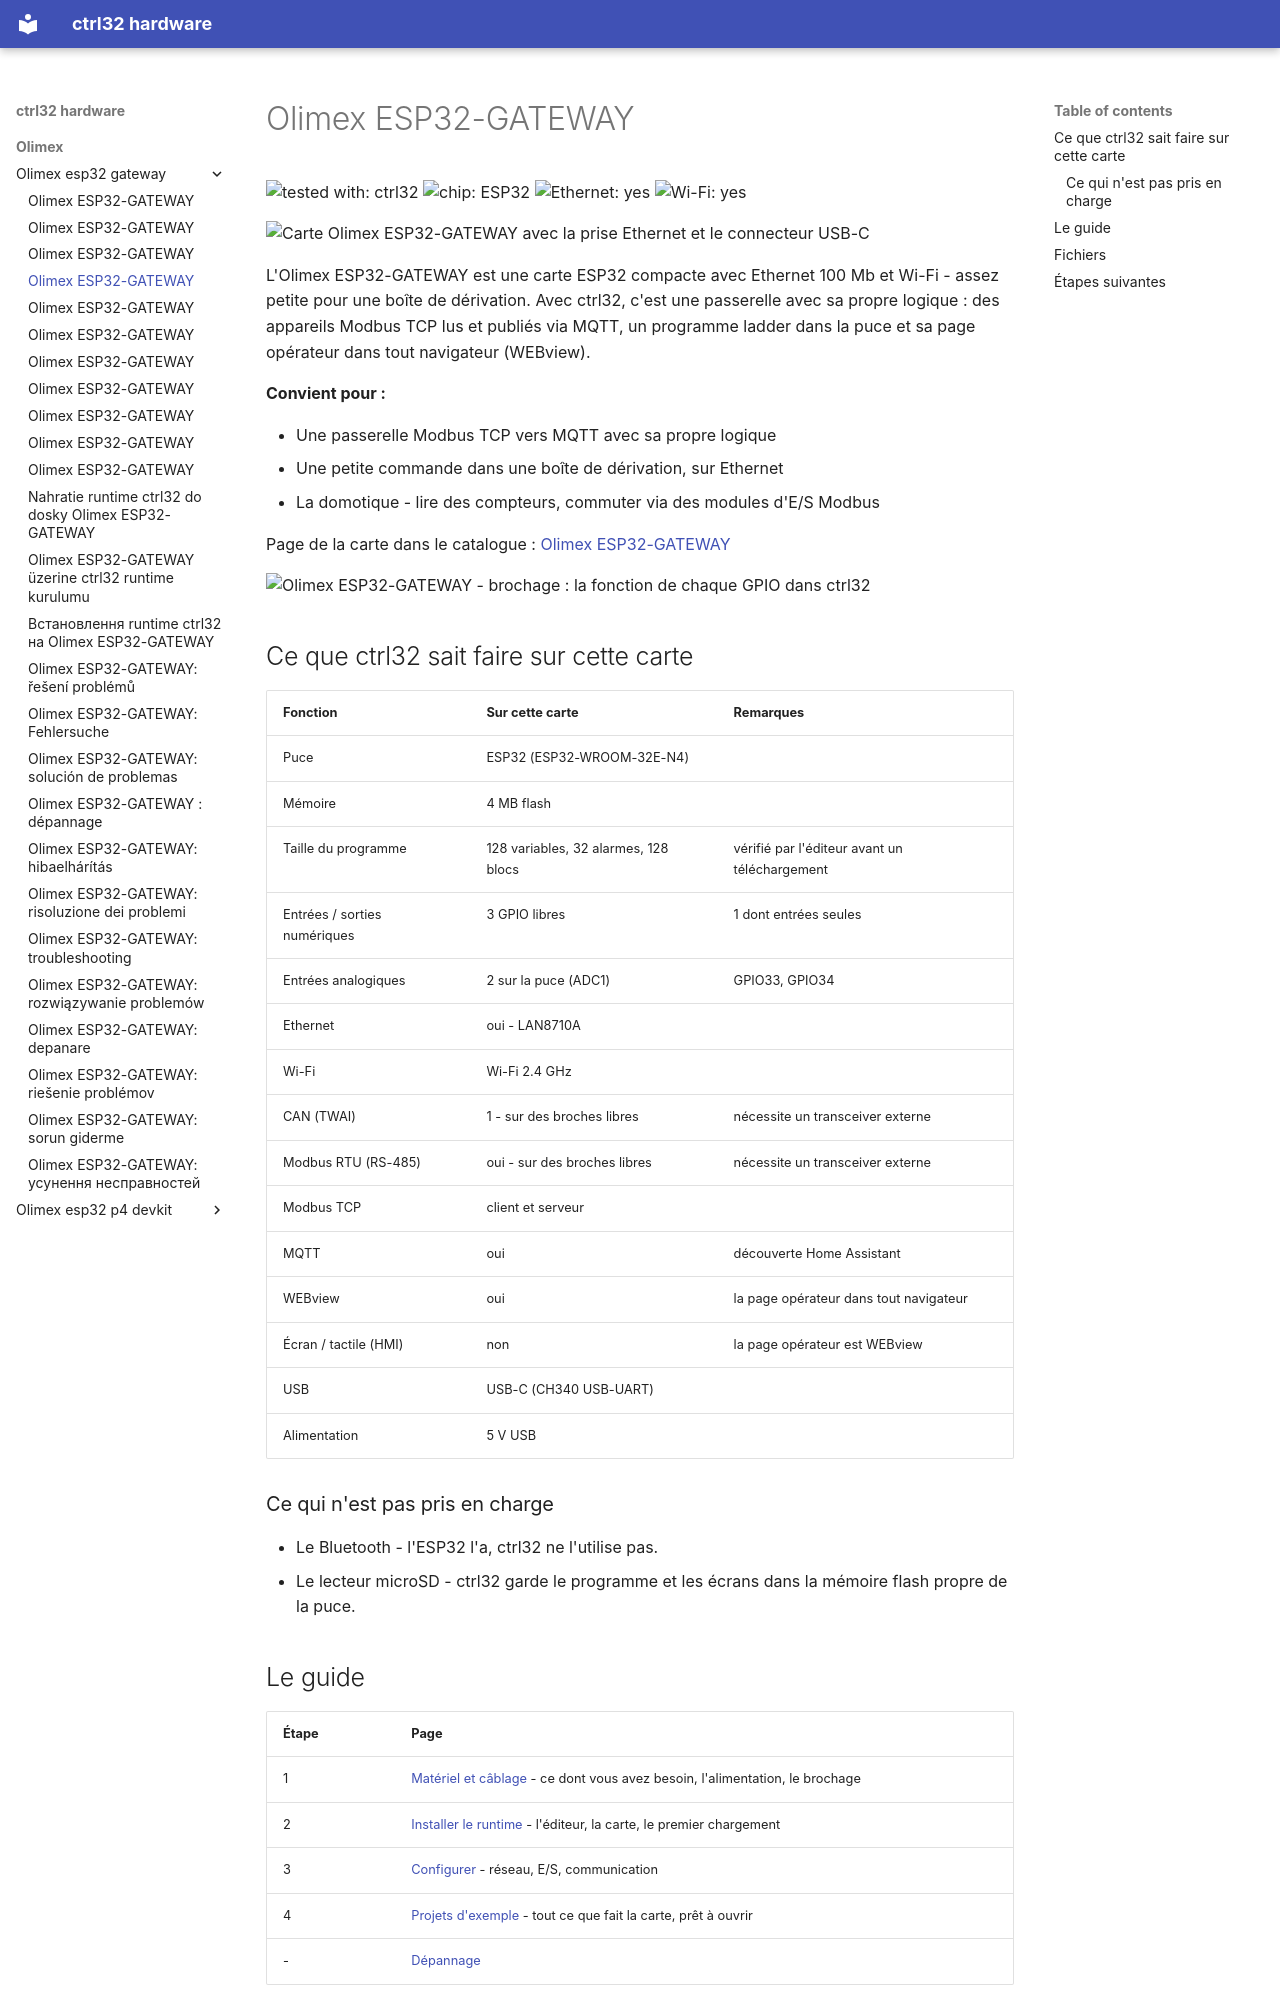

repository: ctrl32/hardware · page: olimex/olimex-esp32-gateway/README.fr/index.html · generator: mkdocs

---
title: Olimex ESP32-GATEWAY
slug: olimex-esp32-gateway
sidebar_position: 10
hardware: /hardware/boards/olimex-esp32-gateway/
image: img/board-01.jpg
image_alt: Carte Olimex ESP32-GATEWAY avec la prise Ethernet et le connecteur USB-C
tags:
- esp32
- ethernet
- gateway
- olimex
---

# Olimex ESP32-GATEWAY

![tested with: ctrl32](https://img.shields.io/badge/tested%20with-ctrl32-0ea5e9) ![chip: ESP32](https://img.shields.io/badge/chip-ESP32-334155) ![Ethernet: yes](https://img.shields.io/badge/Ethernet-yes-16a34a) ![Wi-Fi: yes](https://img.shields.io/badge/Wi--Fi-yes-16a34a)

![Carte Olimex ESP32-GATEWAY avec la prise Ethernet et le connecteur USB-C](img/board-01.jpg)

L'Olimex ESP32-GATEWAY est une carte ESP32 compacte avec Ethernet 100 Mb et Wi-Fi - assez petite pour une boîte de dérivation. Avec ctrl32, c'est une passerelle avec sa propre logique : des appareils Modbus TCP lus et publiés via MQTT, un programme ladder dans la puce et sa page opérateur dans tout navigateur (WEBview).

**Convient pour :**

- Une passerelle Modbus TCP vers MQTT avec sa propre logique
- Une petite commande dans une boîte de dérivation, sur Ethernet
- La domotique - lire des compteurs, commuter via des modules d'E/S Modbus

Page de la carte dans le catalogue : [Olimex ESP32-GATEWAY](https://ctrl32.com/hardware/boards/olimex-esp32-gateway/)

![Olimex ESP32-GATEWAY - brochage : la fonction de chaque GPIO dans ctrl32](pinout/pinout.png)

## Ce que ctrl32 sait faire sur cette carte

<!-- capabilities:start -->
| Fonction | Sur cette carte | Remarques |
|---|---|---|
| Puce | ESP32 (ESP32-WROOM-32E-N4) |  |
| Mémoire | 4 MB flash |  |
| Taille du programme | 128 variables, 32 alarmes, 128 blocs | vérifié par l'éditeur avant un téléchargement |
| Entrées / sorties numériques | 3 GPIO libres | 1 dont entrées seules |
| Entrées analogiques | 2 sur la puce (ADC1) | GPIO33, GPIO34 |
| Ethernet | oui - LAN8710A |  |
| Wi-Fi | Wi-Fi 2.4 GHz |  |
| CAN (TWAI) | 1 - sur des broches libres | nécessite un transceiver externe |
| Modbus RTU (RS-485) | oui - sur des broches libres | nécessite un transceiver externe |
| Modbus TCP | client et serveur |  |
| MQTT | oui | découverte Home Assistant |
| WEBview | oui | la page opérateur dans tout navigateur |
| Écran / tactile (HMI) | non | la page opérateur est WEBview |
| USB | USB-C (CH340 USB-UART) |  |
| Alimentation | 5 V USB |  |
<!-- capabilities:end -->

### Ce qui n'est pas pris en charge

- Le Bluetooth - l'ESP32 l'a, ctrl32 ne l'utilise pas.
- Le lecteur microSD - ctrl32 garde le programme et les écrans dans la mémoire flash propre de la puce.
